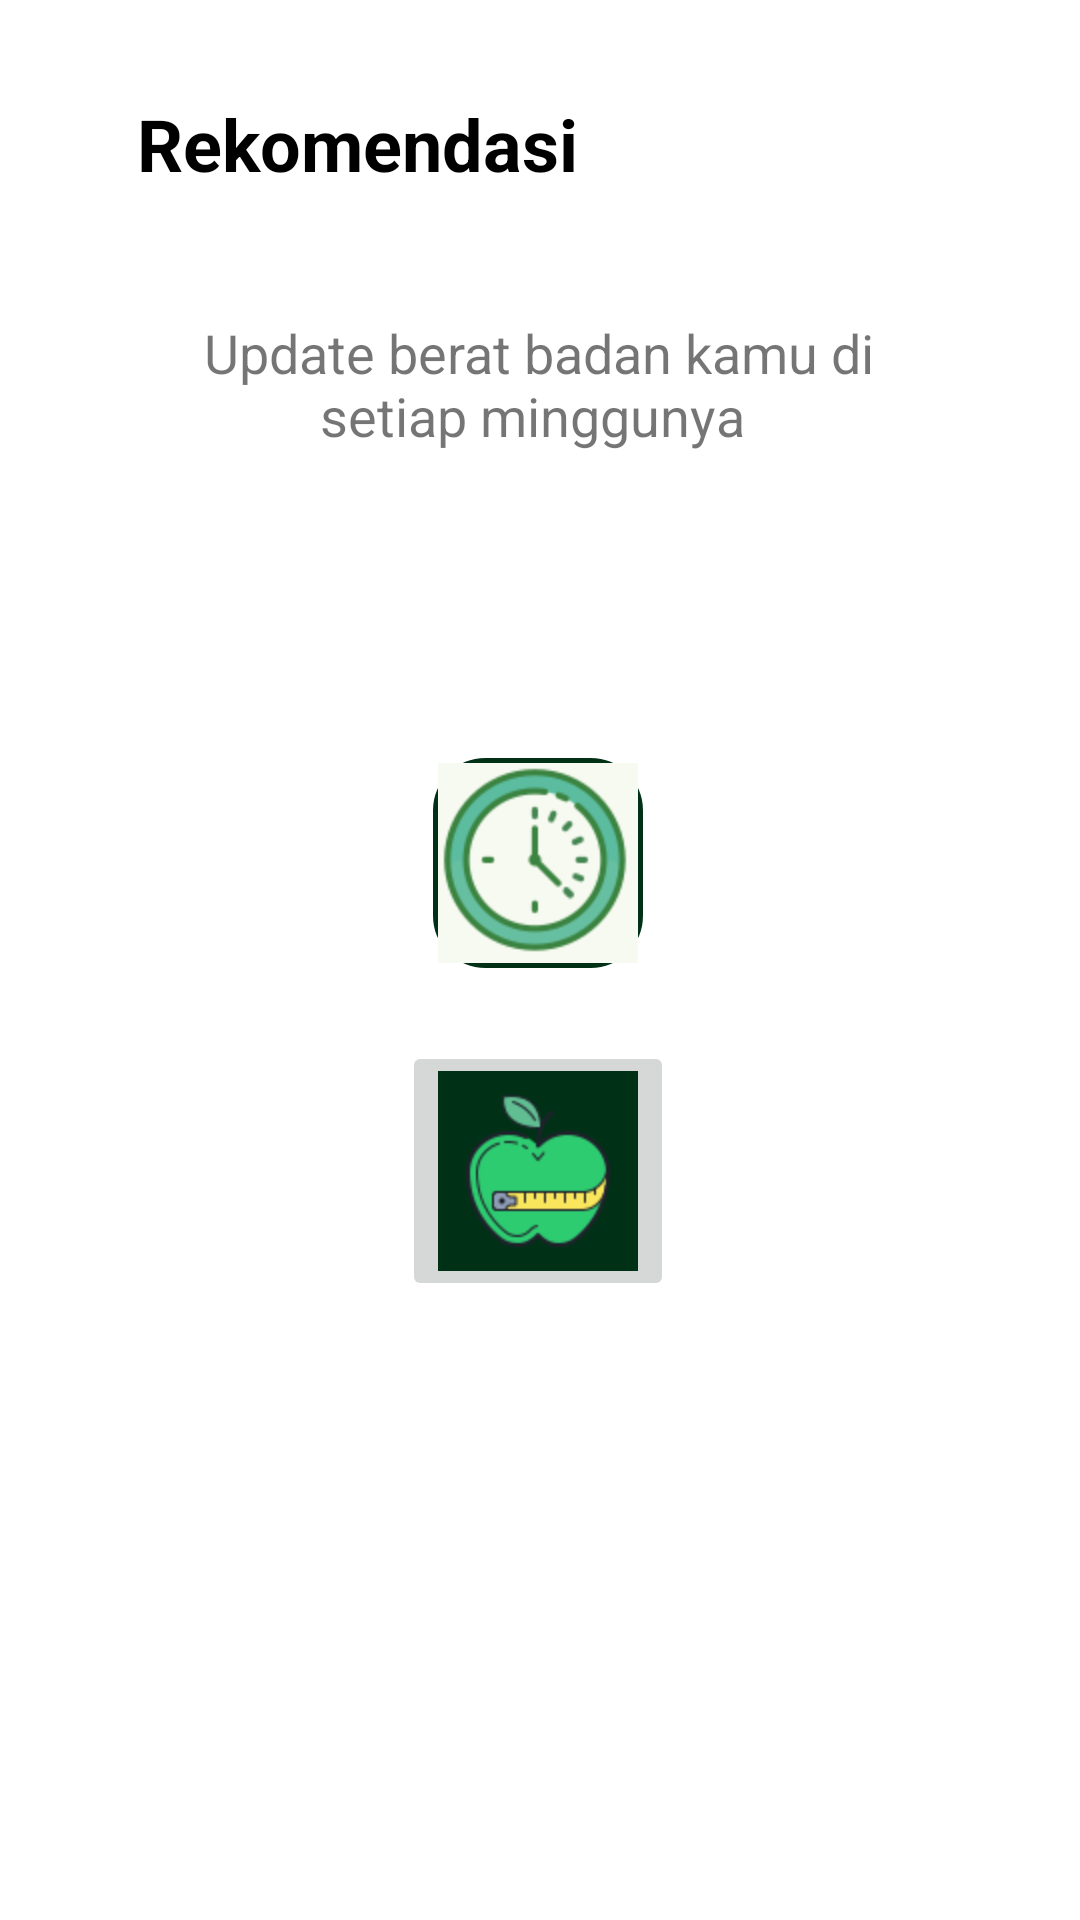

Here is an Android app screen rendered from its layout file. Give the layout XML and the strings, colors and styles it references.
<!-- AndroidManifest.xml: application theme Theme.OxS -->
<!-- res/layout/fragment_rekomen.xml -->
<?xml version="1.0" encoding="utf-8"?>
<androidx.constraintlayout.widget.ConstraintLayout xmlns:android="http://schemas.android.com/apk/res/android"
    xmlns:app="http://schemas.android.com/apk/res-auto"
    xmlns:tools="http://schemas.android.com/tools"
    android:layout_width="match_parent"
    android:layout_height="match_parent"
    tools:context=".Views.RekomenFragment">

    <TextView
        android:id="@+id/tv1"
        android:layout_width="wrap_content"
        android:layout_height="wrap_content"
        android:text="Rekomendasi"
        android:textAlignment="center"
        android:textColor="@color/black"
        android:textSize="24sp"
        android:textStyle="bold"
        app:layout_constraintBottom_toBottomOf="parent"
        app:layout_constraintEnd_toEndOf="parent"
        app:layout_constraintHorizontal_bias="0.215"
        app:layout_constraintStart_toStartOf="parent"
        app:layout_constraintTop_toTopOf="parent"
        app:layout_constraintVertical_bias="0.052" />

    <TextView
        android:id="@+id/textView7"
        android:layout_width="267dp"
        android:layout_height="65dp"
        android:text="Update berat badan kamu di setiap minggunya "
        android:textAlignment="center"
        android:textSize="18sp"
        app:layout_constraintBottom_toBottomOf="parent"
        app:layout_constraintEnd_toEndOf="parent"
        app:layout_constraintHorizontal_bias="0.496"
        app:layout_constraintStart_toStartOf="parent"
        app:layout_constraintTop_toTopOf="parent"
        app:layout_constraintVertical_bias="0.183" />

    <ImageButton
        android:id="@+id/btWorkout"
        android:layout_width="wrap_content"
        android:layout_height="wrap_content"
        android:src="@mipmap/ic_clock100"
        app:layout_constraintBottom_toBottomOf="parent"
        app:layout_constraintEnd_toEndOf="parent"
        app:layout_constraintHorizontal_bias="0.498"
        app:layout_constraintStart_toStartOf="parent"
        app:layout_constraintTop_toTopOf="parent"
        app:layout_constraintVertical_bias="0.443"
        android:background="@drawable/kotak"/>

    <ImageButton
        android:id="@+id/btFood"
        android:layout_width="wrap_content"
        android:layout_height="wrap_content"
        android:src="@mipmap/ic_apple100"
        app:layout_constraintBottom_toBottomOf="parent"
        app:layout_constraintEnd_toEndOf="parent"
        app:layout_constraintHorizontal_bias="0.498"
        app:layout_constraintStart_toStartOf="parent"
        app:layout_constraintTop_toTopOf="parent"
        app:layout_constraintVertical_bias="0.627" />

</androidx.constraintlayout.widget.ConstraintLayout>
<!-- resources referenced by this layout -->
<resources>
  <color name="black">#FF000000</color>
  <!-- drawable kotak (drawable) -->
  <?xml version="1.0" encoding="utf-8"?>
  <selector xmlns:android="http://schemas.android.com/apk/res/android">
  
      <item>
          <shape android:shape="rectangle">
              <solid android:color="@android:color/transparent"/>
              <stroke android:width="5dp" android:color="@color/hijauUtama"/>
              <size android:width="70dp" android:height="70dp"/>
              <corners android:radius="15dp"/>
          </shape>
      </item>
  </selector>
  <!-- mipmap ic_apple100: png bitmap (mipmap-hdpi, 4491 bytes) -->
  <!-- mipmap ic_clock100: png bitmap (mipmap-hdpi, 6924 bytes) -->
  <style name="Theme.OxS" parent="Theme.MaterialComponents.DayNight.NoActionBar">
          
          <item name="colorPrimary">@color/hijauUtama</item>
          <item name="colorPrimaryVariant">@color/purple_700</item>
          <item name="colorOnPrimary">@color/white</item>
          
          <item name="colorSecondary">@color/teal_200</item>
          <item name="colorSecondaryVariant">@color/teal_700</item>
          <item name="colorOnSecondary">@color/black</item>
          
          <item name="android:statusBarColor" tools:targetApi="l">?attr/colorPrimaryVariant</item>
          
      </style>
  <color name="hijauUtama">#003116</color>
  <color name="purple_700">#FF3700B3</color>
  <color name="white">#FFFFFFFF</color>
  <color name="teal_200">#FF03DAC5</color>
  <color name="teal_700">#FF018786</color>
</resources>
